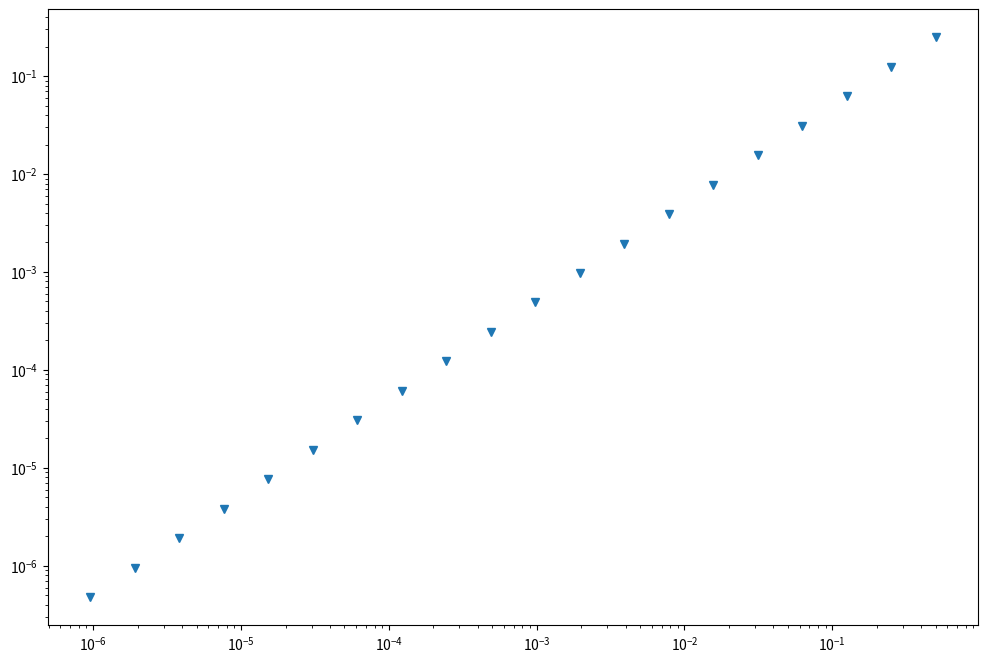

The matplotlib source for this figure:
# -*- coding: utf-8 -*-
"""
Created on Fri Apr 14 07:28:41 2023

@author: Chaitanya Raju. Ch
"""
import numpy as np
import matplotlib.pyplot as plt
h=1
iterations = 20 
step_size=[] 
max_error=[] 
for i in range(iterations):
    h /= 2 
    step_size.append(h) 
    x=np.arange(0,2*np.pi,h) 
    y=np.cos(x) 
    forward_diff=np.diff(y)/h 
    x_diff = x[:-1] 
    exact_solution = -np.sin(x_diff) 
    max_error.append(\
            max(abs(exact_solution - forward_diff)))
plt.figure(figsize = (12, 8))
plt.loglog(step_size, max_error, 'v')
plt.show()